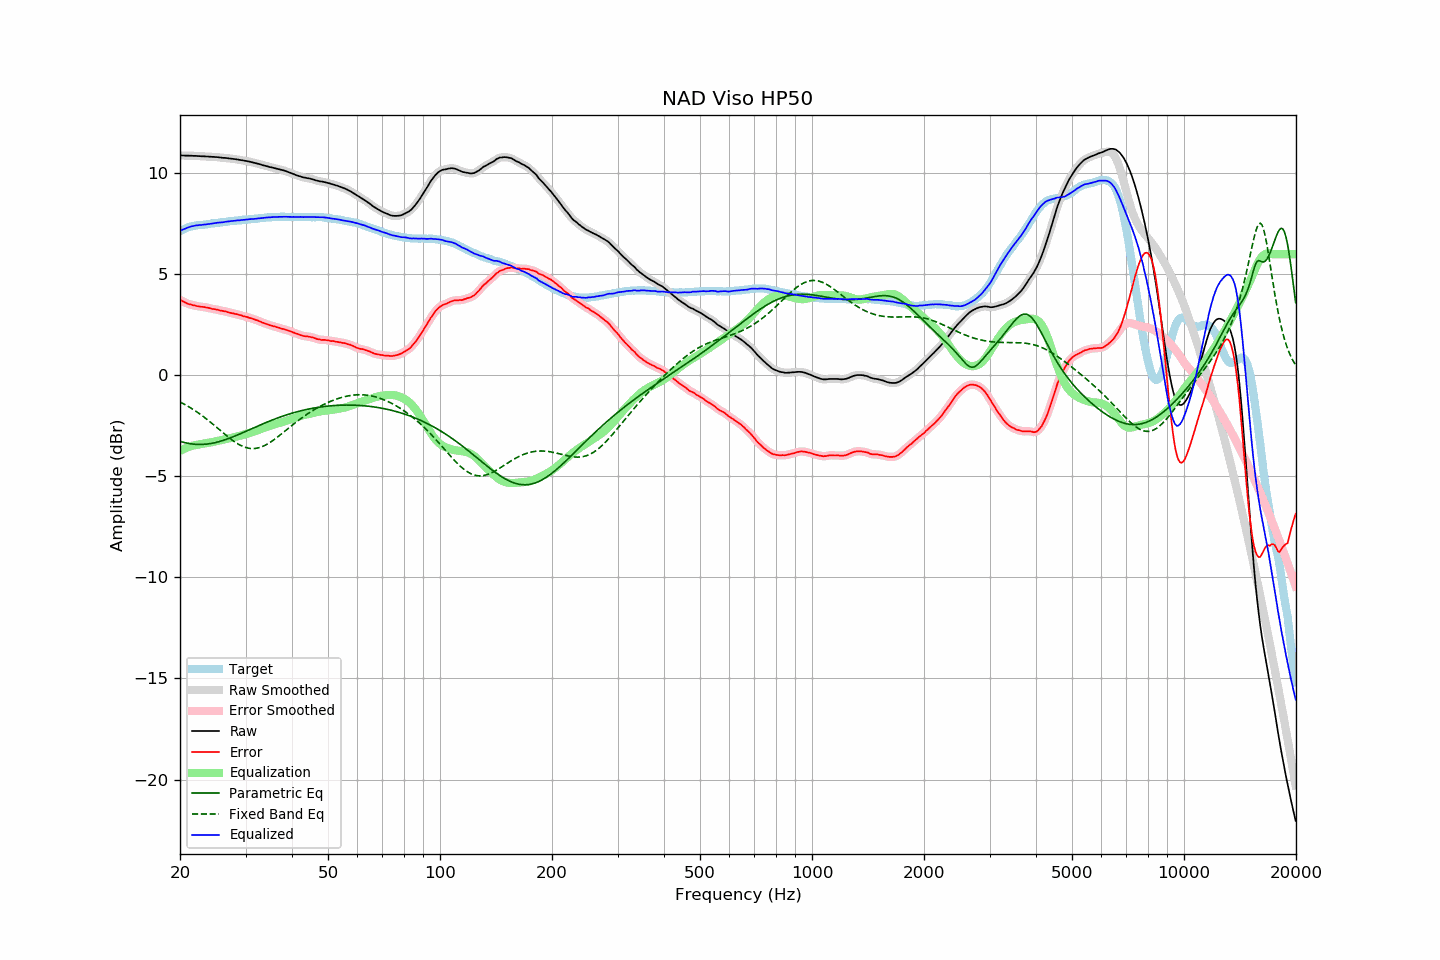

Source data for this figure (header and first rows):
frequency, raw, error, smoothed, error_smoothed, equalization, parametric_eq, fixed_band_eq, equalized_raw, equalized_smoothed, target
20.00, 10.89, 3.74, 10.89, 3.74, -3.74, -3.27, -1.31, 7.14, 7.15, 7.15
20.20, 10.89, 3.70, 10.88, 3.70, -3.70, -3.29, -1.35, 7.19, 7.19, 7.18
20.40, 10.89, 3.66, 10.88, 3.66, -3.66, -3.31, -1.40, 7.23, 7.22, 7.22
20.61, 10.88, 3.62, 10.88, 3.62, -3.62, -3.33, -1.44, 7.26, 7.26, 7.25
20.81, 10.88, 3.58, 10.88, 3.58, -3.59, -3.35, -1.48, 7.29, 7.29, 7.29
21.02, 10.88, 3.54, 10.88, 3.55, -3.55, -3.36, -1.53, 7.32, 7.32, 7.33
21.23, 10.88, 3.52, 10.88, 3.52, -3.52, -3.38, -1.58, 7.35, 7.35, 7.35
21.44, 10.88, 3.50, 10.87, 3.50, -3.50, -3.39, -1.63, 7.38, 7.37, 7.37
21.66, 10.87, 3.47, 10.87, 3.48, -3.48, -3.40, -1.68, 7.39, 7.39, 7.39
21.87, 10.87, 3.46, 10.87, 3.46, -3.46, -3.41, -1.73, 7.41, 7.41, 7.40
22.09, 10.87, 3.44, 10.86, 3.44, -3.44, -3.41, -1.78, 7.42, 7.42, 7.42
22.31, 10.86, 3.42, 10.86, 3.43, -3.43, -3.42, -1.83, 7.43, 7.43, 7.43
22.54, 10.86, 3.41, 10.85, 3.41, -3.42, -3.42, -1.89, 7.44, 7.44, 7.44
22.76, 10.85, 3.39, 10.85, 3.40, -3.40, -3.42, -1.95, 7.44, 7.45, 7.45
22.99, 10.85, 3.39, 10.85, 3.39, -3.39, -3.41, -2.01, 7.46, 7.46, 7.45
23.22, 10.85, 3.39, 10.84, 3.38, -3.38, -3.41, -2.07, 7.47, 7.47, 7.46
23.45, 10.84, 3.37, 10.84, 3.37, -3.36, -3.40, -2.13, 7.47, 7.48, 7.47
23.69, 10.84, 3.36, 10.83, 3.35, -3.35, -3.39, -2.19, 7.49, 7.49, 7.48
23.92, 10.83, 3.34, 10.83, 3.33, -3.33, -3.38, -2.25, 7.49, 7.49, 7.49
24.16, 10.83, 3.32, 10.82, 3.32, -3.32, -3.37, -2.32, 7.51, 7.51, 7.51
24.40, 10.82, 3.29, 10.82, 3.30, -3.30, -3.36, -2.38, 7.51, 7.52, 7.53
24.65, 10.82, 3.29, 10.81, 3.28, -3.28, -3.34, -2.45, 7.53, 7.53, 7.53
24.89, 10.81, 3.27, 10.81, 3.27, -3.27, -3.32, -2.52, 7.54, 7.54, 7.54
25.14, 10.81, 3.26, 10.80, 3.26, -3.25, -3.30, -2.58, 7.56, 7.55, 7.55
25.39, 10.80, 3.24, 10.80, 3.24, -3.23, -3.28, -2.65, 7.56, 7.56, 7.56
25.65, 10.79, 3.21, 10.79, 3.22, -3.22, -3.26, -2.72, 7.57, 7.57, 7.58
25.91, 10.78, 3.20, 10.78, 3.20, -3.20, -3.24, -2.79, 7.58, 7.58, 7.58
26.16, 10.77, 3.18, 10.77, 3.18, -3.18, -3.21, -2.85, 7.58, 7.59, 7.59
26.43, 10.77, 3.17, 10.76, 3.17, -3.16, -3.19, -2.92, 7.60, 7.60, 7.59
26.69, 10.76, 3.15, 10.76, 3.15, -3.15, -3.16, -2.99, 7.61, 7.61, 7.60
26.96, 10.75, 3.12, 10.75, 3.13, -3.13, -3.13, -3.05, 7.62, 7.62, 7.62
27.23, 10.74, 3.10, 10.74, 3.11, -3.11, -3.10, -3.11, 7.63, 7.63, 7.63
27.50, 10.73, 3.08, 10.73, 3.09, -3.09, -3.07, -3.17, 7.64, 7.64, 7.64
27.77, 10.72, 3.07, 10.72, 3.07, -3.07, -3.04, -3.23, 7.65, 7.65, 7.64
28.05, 10.71, 3.05, 10.71, 3.05, -3.05, -3.01, -3.29, 7.65, 7.66, 7.66
28.33, 10.70, 3.04, 10.70, 3.03, -3.03, -2.97, -3.34, 7.66, 7.66, 7.66
28.62, 10.69, 3.02, 10.68, 3.01, -3.01, -2.94, -3.39, 7.68, 7.67, 7.67
28.90, 10.67, 2.99, 10.67, 2.99, -2.99, -2.91, -3.43, 7.68, 7.68, 7.68
29.19, 10.66, 2.98, 10.66, 2.97, -2.97, -2.87, -3.48, 7.69, 7.69, 7.68
29.48, 10.65, 2.94, 10.64, 2.95, -2.95, -2.84, -3.51, 7.70, 7.69, 7.71
29.78, 10.63, 2.92, 10.63, 2.92, -2.93, -2.80, -3.54, 7.70, 7.70, 7.71
30.08, 10.62, 2.90, 10.61, 2.90, -2.90, -2.77, -3.57, 7.71, 7.71, 7.71
30.38, 10.60, 2.88, 10.60, 2.88, -2.88, -2.73, -3.59, 7.72, 7.72, 7.71
30.68, 10.59, 2.85, 10.58, 2.86, -2.86, -2.70, -3.61, 7.73, 7.73, 7.73
30.99, 10.57, 2.84, 10.57, 2.83, -2.83, -2.66, -3.62, 7.73, 7.73, 7.73
31.30, 10.55, 2.81, 10.55, 2.81, -2.81, -2.62, -3.62, 7.74, 7.74, 7.74
31.61, 10.53, 2.78, 10.53, 2.78, -2.78, -2.59, -3.62, 7.75, 7.75, 7.75
31.93, 10.51, 2.75, 10.51, 2.75, -2.75, -2.55, -3.61, 7.76, 7.75, 7.76
32.24, 10.49, 2.73, 10.49, 2.72, -2.72, -2.52, -3.60, 7.76, 7.77, 7.76
32.57, 10.47, 2.69, 10.47, 2.69, -2.69, -2.48, -3.58, 7.78, 7.77, 7.77
32.89, 10.45, 2.66, 10.44, 2.66, -2.66, -2.45, -3.56, 7.79, 7.78, 7.78
33.22, 10.42, 2.62, 10.42, 2.63, -2.63, -2.42, -3.53, 7.79, 7.79, 7.79
33.55, 10.40, 2.60, 10.40, 2.60, -2.60, -2.38, -3.50, 7.80, 7.80, 7.80
33.89, 10.38, 2.57, 10.38, 2.57, -2.57, -2.35, -3.46, 7.81, 7.81, 7.81
34.23, 10.36, 2.54, 10.35, 2.54, -2.54, -2.31, -3.41, 7.82, 7.81, 7.82
34.57, 10.34, 2.51, 10.33, 2.51, -2.51, -2.28, -3.37, 7.82, 7.82, 7.82
34.92, 10.31, 2.48, 10.31, 2.49, -2.49, -2.25, -3.32, 7.82, 7.83, 7.82
35.27, 10.30, 2.47, 10.29, 2.46, -2.46, -2.22, -3.27, 7.83, 7.83, 7.83
35.62, 10.28, 2.44, 10.27, 2.44, -2.44, -2.19, -3.21, 7.84, 7.84, 7.84
35.97, 10.26, 2.42, 10.26, 2.42, -2.42, -2.16, -3.15, 7.84, 7.84, 7.84
... 635 more rows
